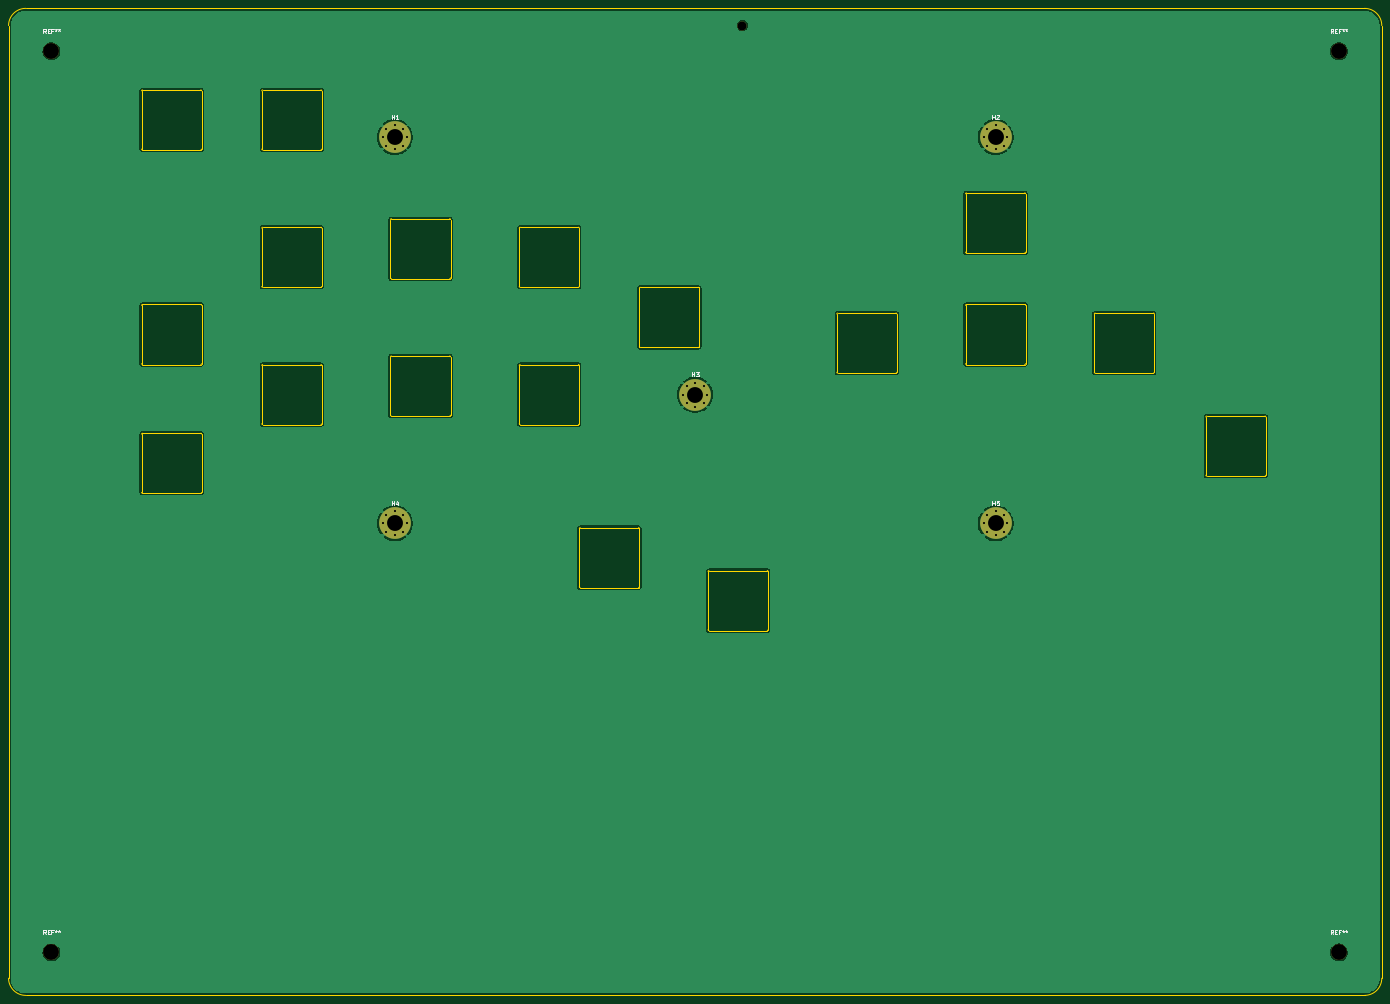
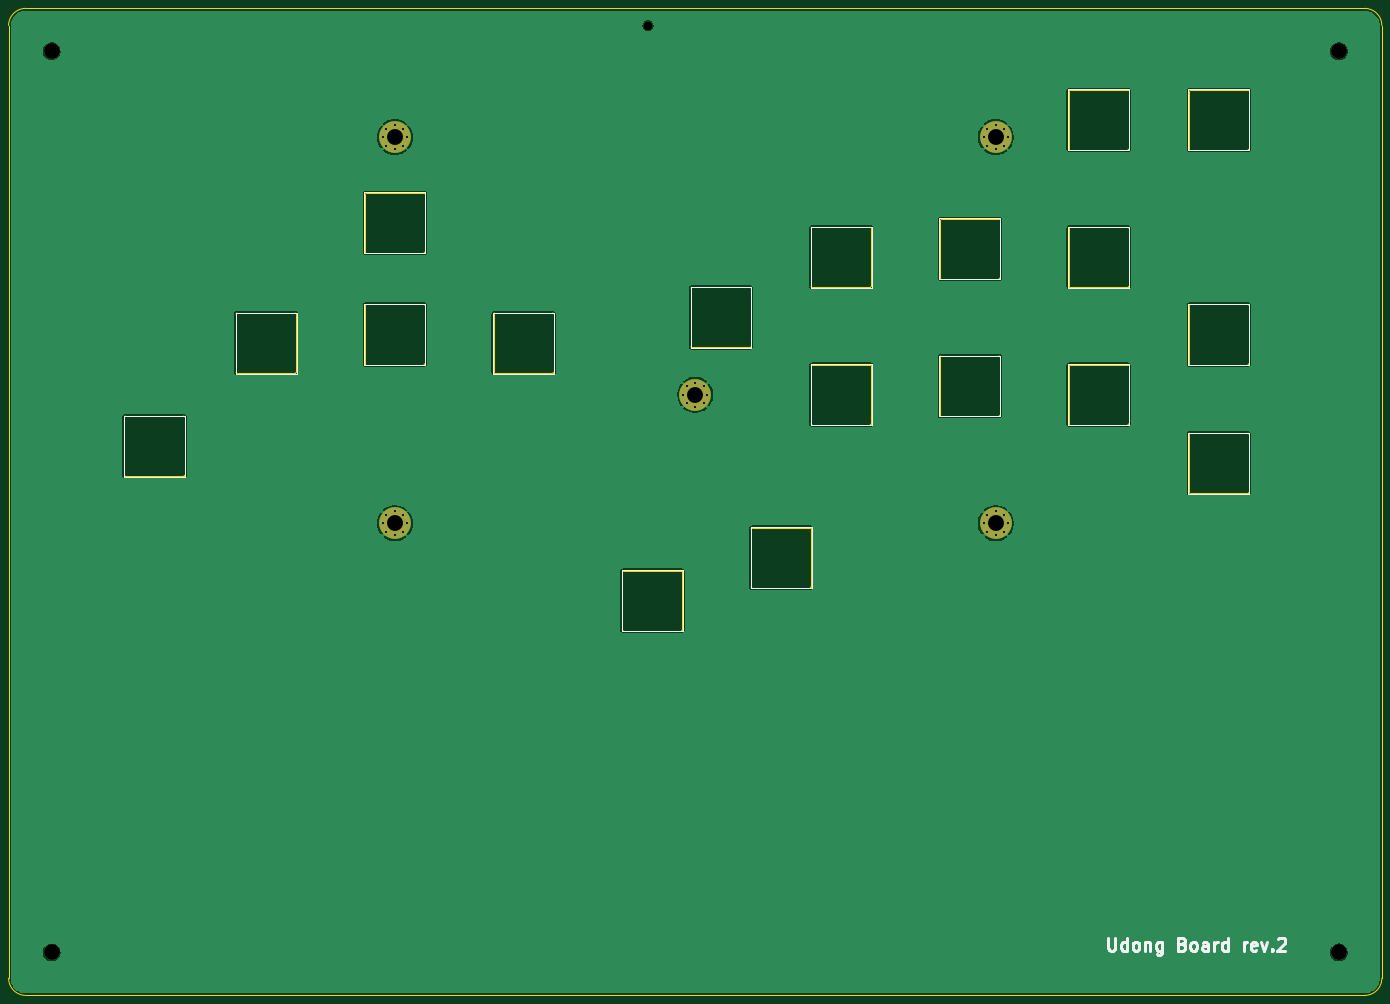
Circuit board: 11 layer files. Board 320.0 x 230.0 mm.
- bottom_copper: mainboard_top_plate-B_Cu.gbr (69689 bytes)
- bottom_mask: mainboard_top_plate-B_Mask.gbr (2381 bytes)
- paste: mainboard_top_plate-B_Paste.gbr (513 bytes)
- bottom_silk: mainboard_top_plate-B_Silkscreen.gbr (13187 bytes)
- outline: mainboard_top_plate-Edge_Cuts.gbr (11103 bytes)
- top_copper: mainboard_top_plate-F_Cu.gbr (69689 bytes)
- top_mask: mainboard_top_plate-F_Mask.gbr (2381 bytes)
- paste: mainboard_top_plate-F_Paste.gbr (513 bytes)
- top_silk: mainboard_top_plate-F_Silkscreen.gbr (9616 bytes)
- drill: mainboard_top_plate-NPTH.drl (502 bytes)
- drill: mainboard_top_plate-PTH.drl (1173 bytes)

=== bottom_copper: mainboard_top_plate-B_Cu.gbr (69689 bytes, source omitted) ===
=== bottom_mask: mainboard_top_plate-B_Mask.gbr ===
G04 #@! TF.GenerationSoftware,KiCad,Pcbnew,8.0.3*
G04 #@! TF.CreationDate,2024-07-10T18:00:01+09:00*
G04 #@! TF.ProjectId,mainboard_top_plate,6d61696e-626f-4617-9264-5f746f705f70,rev?*
G04 #@! TF.SameCoordinates,Original*
G04 #@! TF.FileFunction,Soldermask,Bot*
G04 #@! TF.FilePolarity,Negative*
%FSLAX46Y46*%
G04 Gerber Fmt 4.6, Leading zero omitted, Abs format (unit mm)*
G04 Created by KiCad (PCBNEW 8.0.3) date 2024-07-10 18:00:01*
%MOMM*%
%LPD*%
G01*
G04 APERTURE LIST*
%ADD10C,0.800000*%
%ADD11C,7.400000*%
%ADD12C,3.700000*%
%ADD13C,2.100000*%
G04 APERTURE END LIST*
D10*
G04 #@! TO.C,H4*
X137225000Y-160000000D03*
X138037779Y-158037779D03*
X138037779Y-161962221D03*
X140000000Y-157225000D03*
D11*
X140000000Y-160000000D03*
D10*
X140000000Y-162775000D03*
X141962221Y-158037779D03*
X141962221Y-161962221D03*
X142775000Y-160000000D03*
G04 #@! TD*
D12*
G04 #@! TO.C,REF\u002A\u002A*
X60000000Y-50000000D03*
G04 #@! TD*
G04 #@! TO.C,REF\u002A\u002A*
X360000000Y-260000000D03*
G04 #@! TD*
D10*
G04 #@! TO.C,H2*
X277225000Y-70000000D03*
X278037779Y-68037779D03*
X278037779Y-71962221D03*
X280000000Y-67225000D03*
D11*
X280000000Y-70000000D03*
D10*
X280000000Y-72775000D03*
X281962221Y-68037779D03*
X281962221Y-71962221D03*
X282775000Y-70000000D03*
G04 #@! TD*
D13*
G04 #@! TO.C,*
X221000000Y-44000000D03*
G04 #@! TD*
D10*
G04 #@! TO.C,H1*
X137225000Y-70000000D03*
X138037779Y-68037779D03*
X138037779Y-71962221D03*
X140000000Y-67225000D03*
D11*
X140000000Y-70000000D03*
D10*
X140000000Y-72775000D03*
X141962221Y-68037779D03*
X141962221Y-71962221D03*
X142775000Y-70000000D03*
G04 #@! TD*
G04 #@! TO.C,H5*
X277225000Y-160000000D03*
X278037779Y-158037779D03*
X278037779Y-161962221D03*
X280000000Y-157225000D03*
D11*
X280000000Y-160000000D03*
D10*
X280000000Y-162775000D03*
X281962221Y-158037779D03*
X281962221Y-161962221D03*
X282775000Y-160000000D03*
G04 #@! TD*
G04 #@! TO.C,H3*
X207225000Y-130000000D03*
X208037779Y-128037779D03*
X208037779Y-131962221D03*
X210000000Y-127225000D03*
D11*
X210000000Y-130000000D03*
D10*
X210000000Y-132775000D03*
X211962221Y-128037779D03*
X211962221Y-131962221D03*
X212775000Y-130000000D03*
G04 #@! TD*
D12*
G04 #@! TO.C,REF\u002A\u002A*
X60000000Y-260000000D03*
G04 #@! TD*
G04 #@! TO.C,REF\u002A\u002A*
X360000000Y-50000000D03*
G04 #@! TD*
M02*

=== paste: mainboard_top_plate-B_Paste.gbr ===
G04 #@! TF.GenerationSoftware,KiCad,Pcbnew,8.0.3*
G04 #@! TF.CreationDate,2024-07-10T18:00:01+09:00*
G04 #@! TF.ProjectId,mainboard_top_plate,6d61696e-626f-4617-9264-5f746f705f70,rev?*
G04 #@! TF.SameCoordinates,Original*
G04 #@! TF.FileFunction,Paste,Bot*
G04 #@! TF.FilePolarity,Positive*
%FSLAX46Y46*%
G04 Gerber Fmt 4.6, Leading zero omitted, Abs format (unit mm)*
G04 Created by KiCad (PCBNEW 8.0.3) date 2024-07-10 18:00:01*
%MOMM*%
%LPD*%
G01*
G04 APERTURE LIST*
G04 APERTURE END LIST*
M02*

=== bottom_silk: mainboard_top_plate-B_Silkscreen.gbr (13187 bytes, source omitted) ===
=== outline: mainboard_top_plate-Edge_Cuts.gbr (11103 bytes, source omitted) ===
=== top_copper: mainboard_top_plate-F_Cu.gbr (69689 bytes, source omitted) ===
=== top_mask: mainboard_top_plate-F_Mask.gbr ===
G04 #@! TF.GenerationSoftware,KiCad,Pcbnew,8.0.3*
G04 #@! TF.CreationDate,2024-07-10T18:00:01+09:00*
G04 #@! TF.ProjectId,mainboard_top_plate,6d61696e-626f-4617-9264-5f746f705f70,rev?*
G04 #@! TF.SameCoordinates,Original*
G04 #@! TF.FileFunction,Soldermask,Top*
G04 #@! TF.FilePolarity,Negative*
%FSLAX46Y46*%
G04 Gerber Fmt 4.6, Leading zero omitted, Abs format (unit mm)*
G04 Created by KiCad (PCBNEW 8.0.3) date 2024-07-10 18:00:01*
%MOMM*%
%LPD*%
G01*
G04 APERTURE LIST*
%ADD10C,0.800000*%
%ADD11C,7.400000*%
%ADD12C,3.700000*%
%ADD13C,2.100000*%
G04 APERTURE END LIST*
D10*
G04 #@! TO.C,H4*
X137225000Y-160000000D03*
X138037779Y-158037779D03*
X138037779Y-161962221D03*
X140000000Y-157225000D03*
D11*
X140000000Y-160000000D03*
D10*
X140000000Y-162775000D03*
X141962221Y-158037779D03*
X141962221Y-161962221D03*
X142775000Y-160000000D03*
G04 #@! TD*
D12*
G04 #@! TO.C,REF\u002A\u002A*
X60000000Y-50000000D03*
G04 #@! TD*
G04 #@! TO.C,REF\u002A\u002A*
X360000000Y-260000000D03*
G04 #@! TD*
D10*
G04 #@! TO.C,H2*
X277225000Y-70000000D03*
X278037779Y-68037779D03*
X278037779Y-71962221D03*
X280000000Y-67225000D03*
D11*
X280000000Y-70000000D03*
D10*
X280000000Y-72775000D03*
X281962221Y-68037779D03*
X281962221Y-71962221D03*
X282775000Y-70000000D03*
G04 #@! TD*
D13*
G04 #@! TO.C,*
X221000000Y-44000000D03*
G04 #@! TD*
D10*
G04 #@! TO.C,H1*
X137225000Y-70000000D03*
X138037779Y-68037779D03*
X138037779Y-71962221D03*
X140000000Y-67225000D03*
D11*
X140000000Y-70000000D03*
D10*
X140000000Y-72775000D03*
X141962221Y-68037779D03*
X141962221Y-71962221D03*
X142775000Y-70000000D03*
G04 #@! TD*
G04 #@! TO.C,H5*
X277225000Y-160000000D03*
X278037779Y-158037779D03*
X278037779Y-161962221D03*
X280000000Y-157225000D03*
D11*
X280000000Y-160000000D03*
D10*
X280000000Y-162775000D03*
X281962221Y-158037779D03*
X281962221Y-161962221D03*
X282775000Y-160000000D03*
G04 #@! TD*
G04 #@! TO.C,H3*
X207225000Y-130000000D03*
X208037779Y-128037779D03*
X208037779Y-131962221D03*
X210000000Y-127225000D03*
D11*
X210000000Y-130000000D03*
D10*
X210000000Y-132775000D03*
X211962221Y-128037779D03*
X211962221Y-131962221D03*
X212775000Y-130000000D03*
G04 #@! TD*
D12*
G04 #@! TO.C,REF\u002A\u002A*
X60000000Y-260000000D03*
G04 #@! TD*
G04 #@! TO.C,REF\u002A\u002A*
X360000000Y-50000000D03*
G04 #@! TD*
M02*

=== paste: mainboard_top_plate-F_Paste.gbr ===
G04 #@! TF.GenerationSoftware,KiCad,Pcbnew,8.0.3*
G04 #@! TF.CreationDate,2024-07-10T18:00:01+09:00*
G04 #@! TF.ProjectId,mainboard_top_plate,6d61696e-626f-4617-9264-5f746f705f70,rev?*
G04 #@! TF.SameCoordinates,Original*
G04 #@! TF.FileFunction,Paste,Top*
G04 #@! TF.FilePolarity,Positive*
%FSLAX46Y46*%
G04 Gerber Fmt 4.6, Leading zero omitted, Abs format (unit mm)*
G04 Created by KiCad (PCBNEW 8.0.3) date 2024-07-10 18:00:01*
%MOMM*%
%LPD*%
G01*
G04 APERTURE LIST*
G04 APERTURE END LIST*
M02*

=== top_silk: mainboard_top_plate-F_Silkscreen.gbr (9616 bytes, source omitted) ===
=== drill: mainboard_top_plate-NPTH.drl ===
M48
; DRILL file {KiCad 8.0.3} date 2024-07-10T18:00:05+0900
; FORMAT={-:-/ absolute / inch / decimal}
; #@! TF.CreationDate,2024-07-10T18:00:05+09:00
; #@! TF.GenerationSoftware,Kicad,Pcbnew,8.0.3
; #@! TF.FileFunction,NonPlated,1,2,NPTH
FMAT,2
INCH
; #@! TA.AperFunction,NonPlated,NPTH,ComponentDrill
T1C0.0827
; #@! TA.AperFunction,NonPlated,NPTH,ComponentDrill
T2C0.1457
%
G90
G05
T1
X8.7008Y-1.7323
T2
X2.3622Y-1.9685
X2.3622Y-10.2362
X14.1732Y-1.9685
X14.1732Y-10.2362
M30

=== drill: mainboard_top_plate-PTH.drl ===
M48
; DRILL file {KiCad 8.0.3} date 2024-07-10T18:00:05+0900
; FORMAT={-:-/ absolute / inch / decimal}
; #@! TF.CreationDate,2024-07-10T18:00:05+09:00
; #@! TF.GenerationSoftware,Kicad,Pcbnew,8.0.3
; #@! TF.FileFunction,Plated,1,2,PTH
FMAT,2
INCH
; #@! TA.AperFunction,Plated,PTH,ComponentDrill
T1C0.0197
; #@! TA.AperFunction,Plated,PTH,ComponentDrill
T2C0.1457
%
G90
G05
T1
X5.4026Y-2.7559
X5.4026Y-6.2992
X5.4346Y-2.6787
X5.4346Y-2.8332
X5.4346Y-6.222
X5.4346Y-6.3765
X5.5118Y-2.6467
X5.5118Y-2.8652
X5.5118Y-6.19
X5.5118Y-6.4085
X5.5891Y-2.6787
X5.5891Y-2.8332
X5.5891Y-6.222
X5.5891Y-6.3765
X5.6211Y-2.7559
X5.6211Y-6.2992
X8.1585Y-5.1181
X8.1905Y-5.0409
X8.1905Y-5.1954
X8.2677Y-5.0089
X8.2677Y-5.2274
X8.345Y-5.0409
X8.345Y-5.1954
X8.377Y-5.1181
X10.9144Y-2.7559
X10.9144Y-6.2992
X10.9464Y-2.6787
X10.9464Y-2.8332
X10.9464Y-6.222
X10.9464Y-6.3765
X11.0236Y-2.6467
X11.0236Y-2.8652
X11.0236Y-6.19
X11.0236Y-6.4085
X11.1009Y-2.6787
X11.1009Y-2.8332
X11.1009Y-6.222
X11.1009Y-6.3765
X11.1329Y-2.7559
X11.1329Y-6.2992
T2
X5.5118Y-2.7559
X5.5118Y-6.2992
X8.2677Y-5.1181
X11.0236Y-2.7559
X11.0236Y-6.2992
M30
